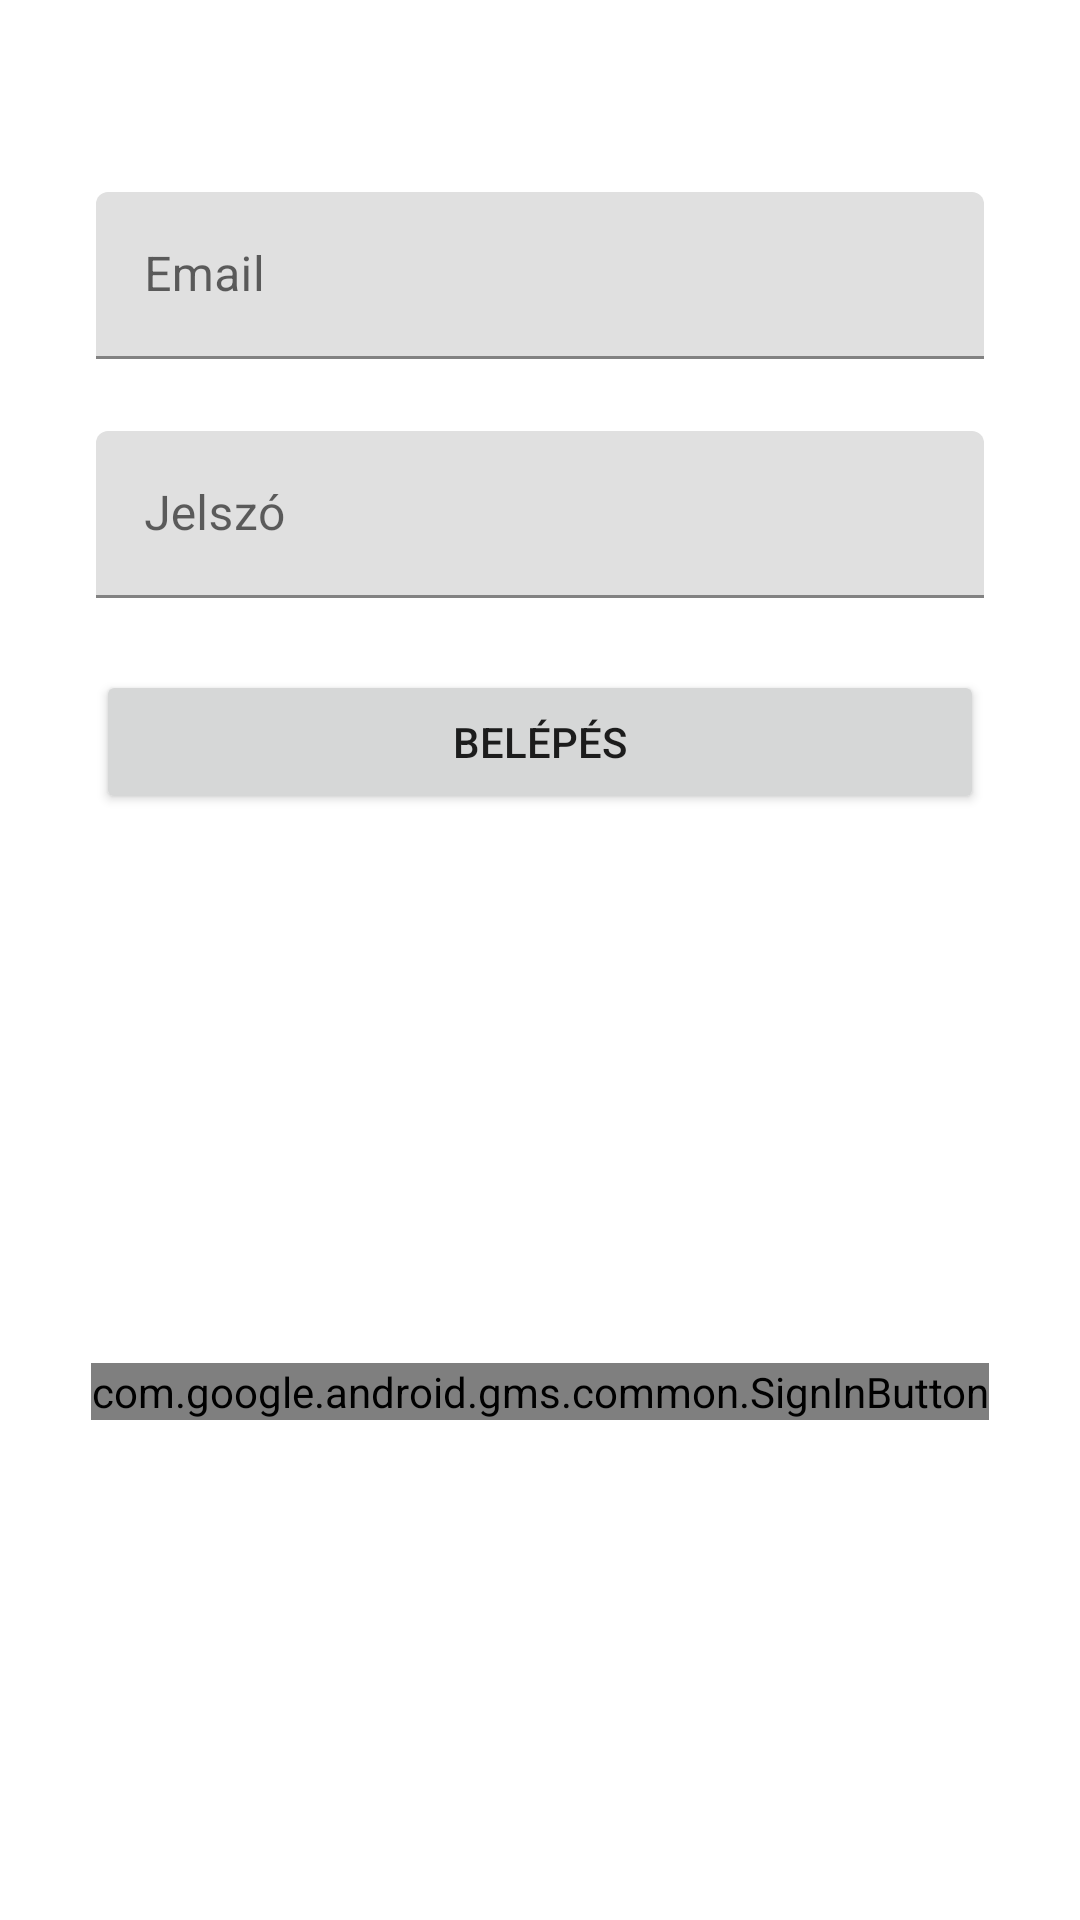

Write the Android layout XML for this screen, with the resource values it uses.
<!-- AndroidManifest.xml: activity theme Theme.MyPayment.NoActionBar -->
<!-- res/layout/activity_login.xml -->
<?xml version="1.0" encoding="utf-8"?>
<androidx.constraintlayout.widget.ConstraintLayout xmlns:android="http://schemas.android.com/apk/res/android"
    xmlns:app="http://schemas.android.com/apk/res-auto"
    xmlns:tools="http://schemas.android.com/tools"
    android:layout_width="match_parent"
    android:layout_height="match_parent"
    tools:context=".activities.LoginActivity">

    <com.google.android.material.textfield.TextInputLayout
        android:id="@+id/textInputLayoutEmail"
        android:layout_width="0dp"
        android:layout_height="wrap_content"
        android:layout_marginTop="64dp"
        android:layout_marginStart="32dp"
        android:layout_marginEnd="32dp"
        app:layout_constraintTop_toTopOf="parent"
        app:layout_constraintStart_toStartOf="parent"
        app:layout_constraintEnd_toEndOf="parent">

        <com.google.android.material.textfield.TextInputEditText
            android:id="@+id/editTextEmail"
            android:layout_width="match_parent"
            android:layout_height="wrap_content"
            android:hint="@string/prompt_email"
            android:inputType="textEmailAddress" />
    </com.google.android.material.textfield.TextInputLayout>

    <com.google.android.material.textfield.TextInputLayout
        android:id="@+id/textInputLayoutPassword"
        android:layout_width="0dp"
        android:layout_height="wrap_content"
        android:layout_marginTop="24dp"
        android:layout_marginStart="32dp"
        android:layout_marginEnd="32dp"
        app:layout_constraintTop_toBottomOf="@+id/textInputLayoutEmail"
        app:layout_constraintStart_toStartOf="parent"
        app:layout_constraintEnd_toEndOf="parent">

        <com.google.android.material.textfield.TextInputEditText
            android:id="@+id/editTextPassword"
            android:layout_width="match_parent"
            android:layout_height="wrap_content"
            android:hint="@string/prompt_password"
            android:inputType="textPassword" />
    </com.google.android.material.textfield.TextInputLayout>

    <Button
        android:id="@+id/buttonLogin"
        android:layout_width="0dp"
        android:layout_height="wrap_content"
        android:text="@string/action_sign_in"
        android:layout_marginTop="24dp"
        android:layout_marginStart="32dp"
        android:layout_marginEnd="32dp"
        app:layout_constraintTop_toBottomOf="@+id/textInputLayoutPassword"
        app:layout_constraintStart_toStartOf="parent"
        app:layout_constraintEnd_toEndOf="parent" />

    <com.google.android.gms.common.SignInButton
        android:id="@+id/googleLogin"
        android:layout_width="wrap_content"
        android:layout_height="wrap_content"
        android:layout_marginTop="16dp"
        app:layout_constraintTop_toBottomOf="@+id/buttonLogin"
        app:layout_constraintEnd_toEndOf="parent"
        app:layout_constraintStart_toStartOf="parent"
        app:layout_constraintBottom_toBottomOf="parent"/>

</androidx.constraintlayout.widget.ConstraintLayout>
<!-- resources referenced by this layout -->
<resources>
  <string name="action_sign_in">Belépés</string>
  <string name="prompt_email" translatable="false">Email</string>
  <string name="prompt_password">Jelszó</string>
  <style name="Theme.MyPayment.NoActionBar">
          <item name="windowActionBar">false</item>
          <item name="windowNoTitle">true</item>
      </style>
</resources>
